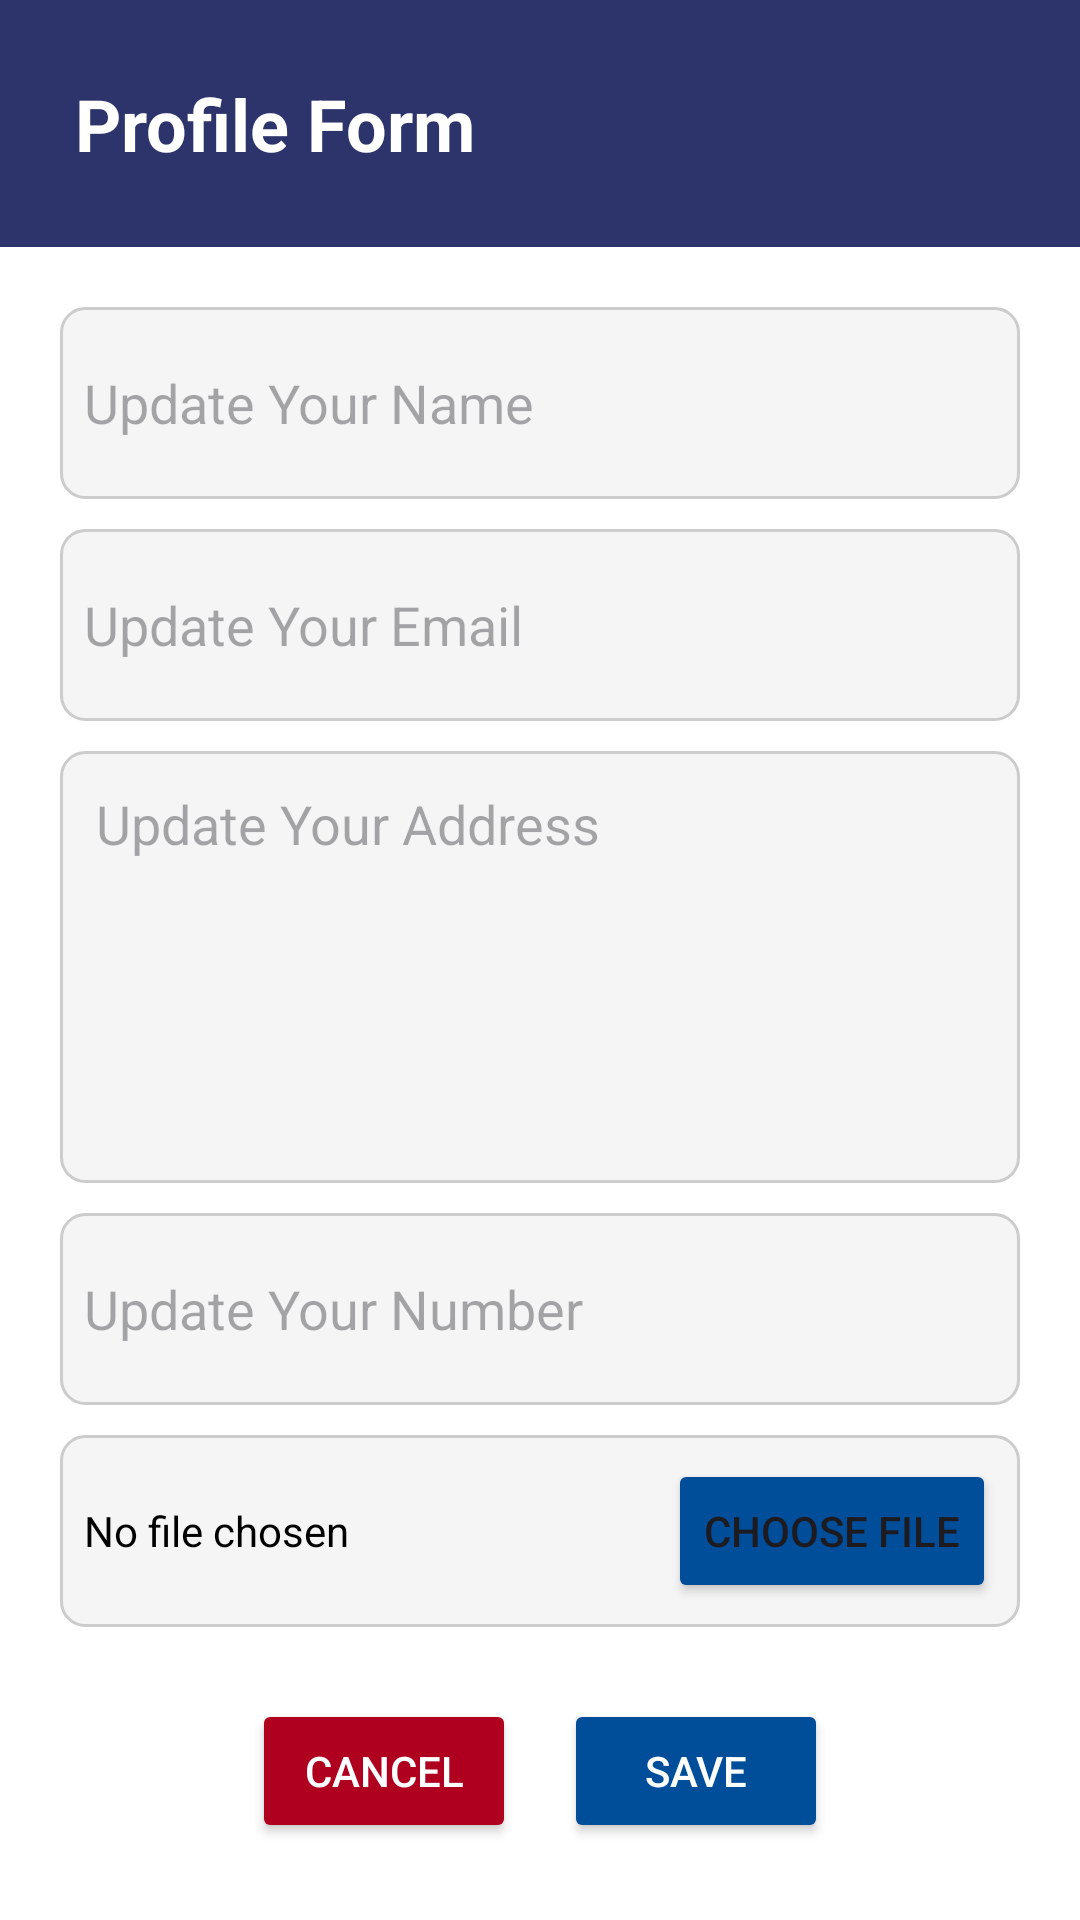

Here is an Android app screen rendered from its layout file. Give the layout XML and the strings, colors and styles it references.
<!-- AndroidManifest.xml: application theme Theme.ProjectDonasi -->
<!-- res/layout/activity_profile_form.xml -->
<LinearLayout
    xmlns:android="http://schemas.android.com/apk/res/android"
    xmlns:tools="http://schemas.android.com/tools"
    xmlns:app="http://schemas.android.com/apk/res-auto"
    android:layout_width="match_parent"
    android:layout_height="match_parent"
    android:orientation="vertical"
    android:background="@color/white">

    <ScrollView
        android:layout_width="match_parent"
        android:layout_height="match_parent">

        <LinearLayout
            android:layout_width="match_parent"
            android:layout_height="wrap_content"
            android:orientation="vertical">

            <LinearLayout
                android:layout_width="match_parent"
                android:layout_height="wrap_content"
                android:background="@color/navy"
                android:padding="25dp">

                <TextView
                    android:id="@+id/title"
                    android:layout_width="wrap_content"
                    android:layout_height="wrap_content"
                    android:text="Profile Form"
                    android:textSize="24sp"
                    android:textStyle="bold"
                    android:textColor="#FFFFFF" />
            </LinearLayout>

            
            <LinearLayout
                android:layout_width="match_parent"
                android:layout_height="wrap_content"
                android:background="@drawable/bg_box"
                android:padding="8dp"
                android:layout_marginTop="20dp"
                android:layout_marginStart="20dp"
                android:layout_marginEnd="20dp">

                <EditText
                    android:id="@+id/txtName"
                    android:layout_width="match_parent"
                    android:layout_height="48dp"
                    android:hint="Update Your Name"
                    android:inputType="text"
                    android:background="@android:color/transparent"/>
            </LinearLayout>

            
            <LinearLayout
                android:layout_width="match_parent"
                android:layout_height="wrap_content"
                android:background="@drawable/bg_box"
                android:padding="8dp"
                android:layout_marginTop="10dp"
                android:layout_marginStart="20dp"
                android:layout_marginEnd="20dp">

                <EditText
                    android:id="@+id/txtEmail"
                    android:layout_width="match_parent"
                    android:layout_height="48dp"
                    android:hint="Update Your Email"
                    android:inputType="textEmailAddress"
                    android:background="@android:color/transparent"/>
            </LinearLayout>

            
            <LinearLayout
                android:layout_width="match_parent"
                android:layout_height="wrap_content"
                android:layout_marginTop="10dp"
                android:layout_marginStart="20dp"
                android:layout_marginEnd="20dp"
                android:background="@drawable/bg_box"
                android:padding="12dp"
                android:orientation="vertical">

                <EditText
                    android:id="@+id/txtAddress"
                    android:layout_width="match_parent"
                    android:layout_height="120dp"
                    android:hint="Update Your Address"
                    android:gravity="top|start"
                    android:inputType="textMultiLine"
                    android:background="@android:color/transparent"
                    android:maxLines="5"/>
            </LinearLayout>

            
            <LinearLayout
                android:layout_width="match_parent"
                android:layout_height="wrap_content"
                android:background="@drawable/bg_box"
                android:padding="8dp"
                android:layout_marginTop="10dp"
                android:layout_marginStart="20dp"
                android:layout_marginEnd="20dp">

                <EditText
                    android:id="@+id/txtPhone"
                    android:layout_width="match_parent"
                    android:layout_height="48dp"
                    android:hint="Update Your Number"
                    android:inputType="text"
                    android:background="@android:color/transparent"/>
            </LinearLayout>

            
            <LinearLayout
                android:id="@+id/layoutChooseImage"
                android:layout_width="match_parent"
                android:layout_height="wrap_content"
                android:orientation="horizontal"
                android:padding="8dp"
                android:background="@drawable/bg_box"
                android:gravity="center_vertical"
                android:layout_marginTop="10dp"
                android:layout_marginStart="20dp"
                android:layout_marginEnd="20dp">

                <TextView
                    android:id="@+id/txtFileName"
                    android:layout_width="0dp"
                    android:layout_height="wrap_content"
                    android:layout_weight="1"
                    android:text="No file chosen"
                    android:textColor="#000000"/>

                <Button
                    android:id="@+id/btnChooseFile"
                    android:layout_width="wrap_content"
                    android:layout_height="wrap_content"
                    android:text="Choose File"
                    android:backgroundTint="@color/logo"/>
            </LinearLayout>

            
            <LinearLayout
                android:layout_width="match_parent"
                android:layout_height="wrap_content"
                android:orientation="horizontal"
                android:layout_marginTop="24dp"
                android:gravity="center">

                <Button
                    android:id="@+id/btnBackProfile"
                    android:layout_width="wrap_content"
                    android:layout_height="wrap_content"
                    android:text="CANCEL"
                    android:layout_marginEnd="16dp"
                    android:backgroundTint="@color/design_default_color_error"
                    android:textColor="@android:color/white" />

                <Button
                    android:id="@+id/btnSave"
                    android:layout_width="wrap_content"
                    android:layout_height="wrap_content"
                    android:text="SAVE"
                    android:backgroundTint="@color/logo"
                    android:textColor="@android:color/white" />
            </LinearLayout>

        </LinearLayout>
    </ScrollView>
</LinearLayout>
<!-- resources referenced by this layout -->
<resources>
  <color name="logo">#004D99</color>
  <color name="navy">#2D336B</color>
  <color name="white">#FFFFFFFF</color>
  <!-- drawable bg_box (drawable) -->
  <shape xmlns:android="http://schemas.android.com/apk/res/android"
      android:shape="rectangle">
      <solid android:color="#F5F5F5"/>
      <stroke android:width="1dp" android:color="#CCCCCC"/>
      <corners android:radius="8dp"/>
      <padding android:left="10dp" android:top="8dp" android:right="10dp" android:bottom="8dp"/>
  </shape>
  <style name="Theme.ProjectDonasi" parent="Base.Theme.ProjectDonasi" />
  <style name="Base.Theme.ProjectDonasi" parent="Theme.Material3.DayNight.NoActionBar">
          
          
      </style>
</resources>
